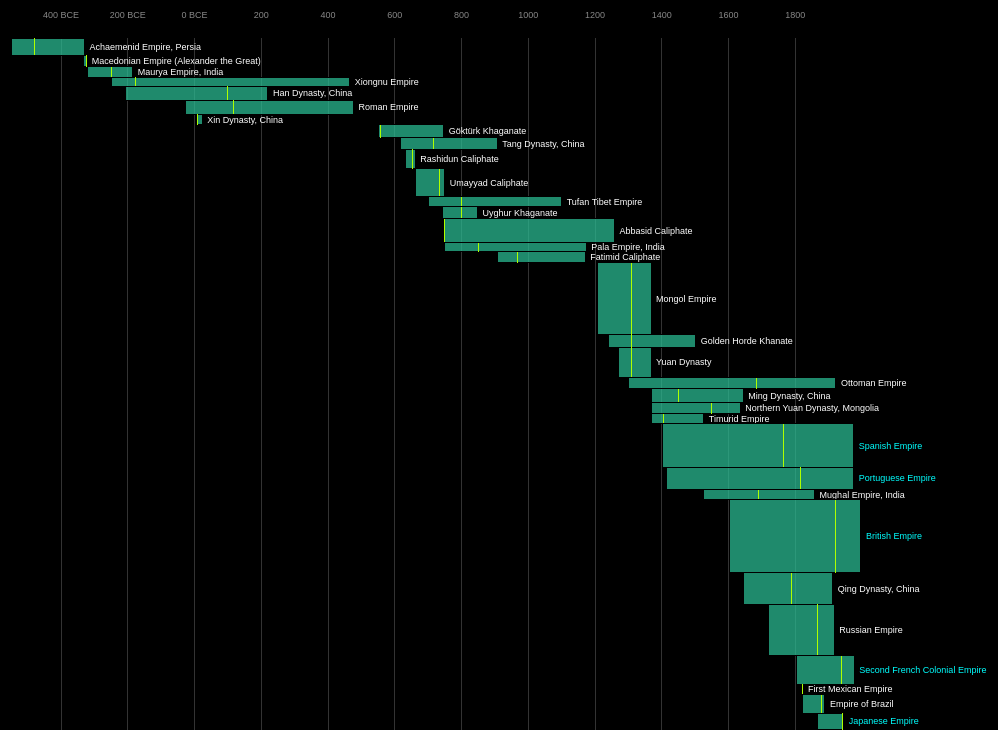
D3 v2 page, settled after 480 driven frames (8 s of simulated time); the page loaded 1 data file(s).


			var _gaq = _gaq || [];
			_gaq.push(['_setAccount', 'UA-32398449-1']);
			_gaq.push(['_trackPageview']);

			(function() {
				var ga = document.createElement('script');
				ga.type = 'text/javascript';
				ga.async = true;
				ga.src = ('https:' == document.location.protocol ? 'https://ssl' : 'http://www') + '.google-analytics.com/ga.js';
				var s = document.getElementsByTagName('script')[0];
				s.parentNode.insertBefore(ga, s);
			})();

		
// ── empires.js
//##Summary
//
// This [D3](http://d3js.org/) visualization is by [Edward Lee](http://www.visualizing.org/users/edward-lee), with a 
// few minor modifications by [BFL](mailto:bradflyon@gmail.com)
//
//The (slightly modified) visualization can be viewed [here](http://nowherenearithaca.github.com/empires/index.html)
//
//Notes by [BFL](mailto:bradflyon@gmail.com)
//
//The basic structure of this example could probably serve as a nice template for many D3 visualizations, having the
//following basic components:

// * *initialization*
//     * load the data into a `data` variable
//     * call out to `processData`
//     * construct the basic `svg` elements from the data and auxiliary objects (e.g., axes ticklines)
//     * configure any click/touch events for the `svg` elements
//     * kick off the first redraw
// * *redraw*
//     * redraw everything, using transitions for everything
// * *processData*
//     * perform any additional processing on the data for auxiliary quantities
// * *window resize event* ($(window).resize if using jQuery)
//     * determine current visualization bounds based on the window size, etc.
//     * call out to `processData` to update auxiliary quantities
//     * call `redraw`

//***

//##Variables

// The current width and height of the visualization; this will change if the window size changes
var wid, hei;
// How long the transitions should last, in milliseconds
var transitionDuration = 800;

//The data that is loaded from the file
var data = [];
// `scales` holds the various scales used for rendering, and some helper utility functions:
//
// * `scales.years`
//    * [d3 linear scale](https://github.com/mbostock/d3/wiki/Quantitative-Scales#wiki-linear_domain) that maps [minYear,maxYear] to [padding.left, wid - padding.right] (the horizontal pixel bounds of the visualization)
//    * this is used to get the proper x location on the screen given a year, handling a *lot* of grunt work in a nice way
//* `scales.indexes`
//    * [d3 linear scale](https://github.com/mbostock/d3/wiki/Quantitative-Scales#wiki-linear_domain) that maps
//           [0, data.length - 1] to [padding.top, hei - padding.bottom - barHeight]
//    * this is used to determine the y location of a bar when fixed heights are being used
//* `scales.areas`(*area*)
//    * function that takes an area and returns the height in pixels that that area represents, as a fraction of the total overall empire areas
//* `scales.popPercents`(*popPercent*)
//    * function that takes a population percent and returns the height in pixels that that population percent represents, as a fraction of the total overall empire areas
var scales = {};

//`totals` holds some auxiliary quantities calculated during initialization:
//
// * `totals.area` is the sum of area over all empires
// * `totals.population` is the sum of population over all empires
// * `totals.popPercent` is the sum of population percent over all empires
var totals = {};

//`vis` is the main html/svg element that contains all of the graphics
var vis;
//Set some "comfortable" padding around the visualization
var padding = {
	top : 40,
	right : 140,
	bottom : 30,
	left : 30
}
//The initial barHeight for the bars; this will be changed based on the actual data and window height
var barHeight = 10;
//If the percentage of total population is not defined for a given empire, then use this default value
var defaultPopPercent = .08;

//The `controls` variable holds the current view option settings, as set by clicking one of the links in the "controls" portion of the screen

//* `controls.display` - how the bars are placed horizontally
//    * "timeline": each bar is placed horizontally where its start year is
//    * "centered": each bar is placed so that the peak year of the corresponding empire is in the center of the screen
//    * "aligned": bars are all placed on far left of visualization (this is the fallback if controls.display is not one of the other two possible values)
//* `controls.height` - how the height of each bar is determined
//    * "fixed": the height of each bar is the same, and is calculated based on the vertical screen size of the visualization
//    * "area": the height of each bar corresponds to how much of the total area over all of the empires, thus providing a way to visually compare the size of each empire
//    * "population": the height of each bar correspond to how much of the total population percentage over all of the empires, thus providing a way to visually compare the fraction of world population of each empire
var controls = {
	display : "aligned",
	height : "fixed"
}

//***

//##Initialization

//This is the [jQuery callback called when the DOM is fully loaded](http://api.jquery.com/ready/)
$(document).ready(function() {

	//This will create the `<svg>` html element, so that you end up with this:
	//>    `<body><svg class="vis">` <br/>

	//Note that D3 can handle this particular case if you just use "*svg*" instead of "*svg:svg*"
	vis = d3.select("body")
			.append("svg:svg")
				.attr("class", "vis");

	//Set the size of the div based on the current size of the window; this method
	//is called every time the window is resized, too
	setVisSize();

	//###Load the Data
	//Internally, the `d3.csv` function uses an ajax call to load the raw data;
	//if you're working on a local file system, you need to tweak d3
	// to handle ajax calls to local files, a la [this pull request for D3](https://github.com/mbostock/d3/pull/632).
	//For local file stuff to work on Chrome, you need to also enable local file access
	// via something like `--allow-file-access-from-files`, but I haven't tried it yet.
	d3.csv("Empires_Data.csv", function(d) {

		data = d;

		//###Parse the data
		//Each line of the csv file results in an element in the `data` array
		for ( i = 0; i < data.length; i++) {
			d = data[i];
			//Do a little bit of cleanup/converting
			for (prop in d) {
				if (!isNaN(d[prop])) {
					d[prop] = parseFloat(d[prop]);
				} else if (d[prop] == "Yes") {
					d[prop] = true;
				} else if (d[prop] == "No") {
					d[prop] = false;
				}
			}
		}

		//### Do sort and calculate totals
		//This is not in `processData` because we only need to do it once, as the source data do not change after being loaded

		//Sort the data by start year for the empire, using the [d3 `ascending` utility method](https://github.com/mbostock/d3/wiki/Arrays#wiki-d3_ascending)
		data.sort(function(a, b) {
			return d3.ascending(a.Start, b.Start);
		});

		//Calculate the total area of all empires, using the [d3 `sum` utility method](https://github.com/mbostock/d3/wiki/Arrays#wiki-d3_sum)
		totals.area = d3.sum(data, function(d) {
			return d.Land_area_million_km2;
		});

		//Calculate the total population of all empires, using the [d3 `sum` utility method](https://github.com/mbostock/d3/wiki/Arrays#wiki-d3_sum)
		totals.population = d3.sum(data, function(d) {
			return d.Estimated_Population;
		});

		//Calculate the sum of the population percentage over  of all empires, using the
		//[d3 `sum` utility method](https://github.com/mbostock/d3/wiki/Arrays#wiki-d3_sum); some of the records do not have the population percentage defined,
		//so these must be dealt somehow, in this case returning the default
		//population percentage (of 0.08)
		totals.popPercent = d3.sum(data, function(d) {
			if (isNaN(d.Percent_World_Population))
				return defaultPopPercent;
			else
				return d.Percent_World_Population;
		});

		//Process data for scales, etc. (see notes below)
		processData();

		//Some more initialization (these methods only called once; see notes below)
		drawStarting();
		addInteractionEvents();

		//Set the initial options for controls.display and controls.height, after a wait of 500ms (for a bit of a dramatic effect :) )
		setTimeout(function() {
			//Set the initial "controls.display" option to "timeline", and do not redraw
			setControl($("#controls #layoutControls #layout-timeline"), "display", "timeline", false);
			//Set the initial "controls.height" option to "area", and redraw
			setControl($("#controls #heightControls #height-area"), "height", "area", true);
		}, 500);

	});
});
//***

//##Set the Width and Height of the Visualization

//These calculations are based on the current window size
function setVisSize() {

	wid = $(window).width() - 4;
	hei = $(window).height() - 25 - $("#controls").height();
	vis.attr("width", wid).attr("height", hei); //works in firefox; 
	/*
	 The original $(".vis").attr("width", wid);//does not work in firefox
	 */
	$(".vis .background").attr("width", wid).attr("height", hei);

}

//Note: You need to be careful how you set the width/height attributes, because the jQuery selectors might not work correctly on Firefox.

//***

//##Hook into Window Resize Event

//This uses [jQuery's resize](http://api.jquery.com/resize/) to get notified when the window's size is changed
$(window).resize(function() {
	setVisSize();
	processData();
	redraw();
});
//***

//##Recalculate Scales, etc. based on Current Window Size
/************************************************************
 * Process the data once it's imported
 ***********************************************************/
//`processData` is called every time the screen is resized.
//It sets `scales.years`, `scales.indexes`, `scales.areas`,  `scales.popPercents`

function processData() {

	//`barHeight` is used for the fixed size case
	barHeight = (hei - padding.top - padding.bottom) / data.length;

	//Configure the `scales` functions
	scales.years = d3.scale.linear()
					.domain([d3.min(data, function(d) {return d.Start;}), 
							d3.max(data, function(d) {return d.End;})])
					.range([padding.left, wid - padding.right]);

	scales.indexes = d3.scale.linear()
					.domain([0, data.length - 1])
					.range([padding.top, hei - padding.bottom - barHeight]);

	scales.areas = function(a) {
		var percentage = a / totals.area;
		var range = hei - padding.top - padding.bottom;
		return range * percentage;
	}

	scales.popPercents = function(a) {
		if (isNaN(a))
			a = defaultPopPercent;
		var percentage = a / totals.popPercent;
		var range = hei - padding.top - padding.bottom;
		return range * percentage;
	}
	//Determine the y location for each bar for the case where height of each bar is proportional to the area of the corresponding empire
	var y_area = padding.top;
	for ( i = 0; i < data.length; i++) {
		d = data[i];
		d.area_y = y_area;
		y_area += scales.areas(d.Land_area_million_km2);
	}

	//Determine the y location for each bar for the case where height of each bar is proportional to the population percentage
	var y_popPercent = padding.top;
	for ( i = 0; i < data.length; i++) {
		d = data[i];
		d.popPercent_y = y_popPercent;

		if (isNaN(d.Percent_World_Population))
			y_popPercent += scales.popPercents(defaultPopPercent);
		else
			y_popPercent += scales.popPercents(d.Percent_World_Population);
	}

}

//***

//##Initial Render (called only once)
/************************************************************
 * Initial rendering of the vis
 ***********************************************************/
function drawStarting() {

	//###The Main *rect* Containing the Visualization
	
	//1. Create a new [svg `rect` element](http://www.w3.org/TR/SVG/shapes.html#RectElement) under the main visualization element
	//2. Set its CSS class to "background"
	//3. Set its `x` attribute to 0
	//4. Set its `y` attribute to 0
	//5. Set its width to the current window width (as calculated in `setVisSize()`)
	//6. Set its height to the current window height (as calculated in `setVisSize()`)
	vis.append("svg:rect")
		.attr("class", "background")
		.attr("x", 0)
		.attr("y", 0)
		.attr("width", wid)
		.attr("height", hei);

	//### Initialize the Year Ticks
	//1. Select all of the `line` elements (which won't exist yet)
	//2. Attach data returned from the [D3 ticks function](https://github.com/mbostock/d3/wiki/Quantitative-Scales#wiki-linear_ticks); there will be 10 uniformly-spaced values in the dataset
	//3. Begin the process for what to do with new data (the `enter()` call)
	//4. For each new one, append an [svg `line` element](http://www.w3.org/TR/SVG/shapes.html#LineElement)
	//5. Set the CSS `class` for this line to "tickLine"
	//6. Set the `x1` attribute for the line to the left-most position in the visualization
	//7. Set the `x2` attribute for the line to the left-most position in the visualization
	//8. Set the `y1` attribute for the line to the yop-most position in the visualization
	//9. Set the `y2` attribute for the line to the bottom-most position in the visualization
	
	vis.selectAll("line")
		.data(scales.years.ticks(10))
		.enter()
			.append("svg:line")
				.attr("class", "tickLine")
				.attr("x1", padding.left)
				.attr("x2", padding.left)
				.attr("y1", padding.top)
				.attr("y2", hei - padding.bottom);

	//### Empire Containers
	//
	//1. Select all of the `g` elements
	//2. Attach the `data` to these elements
	//3. Begin the process for what to do with new data (the `enter()` call)
	//4. For each new one, append an [svg `g` element](http://www.w3.org/TR/SVG/struct.html#Groups) 
	//5. Set the CSS `class` of the element to "barGroup"
	//6. Set the `index` attribute for use later when the bar is clicked and we need to know which one it was
	//7. Set the `transform` attribute to be a translation to where the left is always
	//        the far-most left, and the y location depends on the data row; the left position will
	//        will be modified each time in the redraw method by transition calls based on which options are chosen
	vis.selectAll("g")
		.data(data)
		.enter()
			.append("svg:g")
				.attr("class", "barGroup")
				.attr("index", function(d, i) {return i;})
				.attr("transform", function(d, i) {
					return "translate(" + padding.left + ", " + scales.indexes(i) + ")";
				 });

	// ### Bars
	//1. Select all of the `g.barGroup` elements (these will have been created in the call above, and have the `data` attached to them)
	//2. For each one, append an [svg `rect`](http://www.w3.org/TR/SVG/shapes.html#RectElement) element
	//3. For this new rect, set its class to `bar`
	//4. Set the x attribute to 0
	//5. Set the y attribute to 0
	//6. Set the width of the rect to a function that returns the (scaled) distance between the end and start years for the data row
	//7. Set the height attribute to the initial default barHeight above (this will be reset in the redraw method)
	vis.selectAll("g.barGroup")
			.append("svg:rect")
				.attr("class", "bar")
				.attr("x", 0)
				.attr("y", 0)
				.attr("width", function(d) {
							return scales.years(d.End) - scales.years(d.Start);
							})
				.attr("height", barHeight);

	// ###Empire Peak Lines
	//1. Select all `g.barGroup` elements
	//2. For each one, append an [svg `line` element](http://www.w3.org/TR/SVG/shapes.html#LineElement)
	//3. Set the CSS class for this new line to "peakLine"
	//4. Set the x1 attribute for the line to be a function that returns where the peak for that data point fits during the time period for the empire
	//5. Set the x2 attribute for the line to be the same function as for x1
	//6. Set the y1 attribute to be 0 (which is the top of the barGroup the line is in)
	//7. Set the y2 attribute for the line to be the current generic barHeight (this will be reset in the redraw method based on the current options)
	vis.selectAll("g.barGroup")
			.append("svg:line")
				.attr("class", "peakLine")
				.attr("x1", function(d) {
						return scales.years(d.Peak) - scales.years(d.Start);
					})
				.attr("x2", function(d) {
						return scales.years(d.Peak) - scales.years(d.Start);
					})
				.attr("y1", 0)
				.attr("y2", barHeight);

	//###Bar Labels
	//1. Select all of the `g.barGroup` elements
	//2. For each one, append an [svg `text` element](http://www.w3.org/TR/SVG/text.html#TextElement)
	//3. Set the CSS class for this new element to be "barLabel"
	//4. Set the x value to be a function that returns the width of the bar
	//5. Set the y atrribute of the `text` element to be 0
	//6. Set the `dx` attribute to 5 pixels to give a little space next to the bar
	//7. Set the `dy` property to be a tad down from 0 at 0.35em
	//8. Set the inline css style `fill` to be the color #0ff IF this empire has contiguous = false
	//9. Set the text itself to be d.name (will be actual contents of the tag itself)
	vis.selectAll("g.barGroup")
			.append("svg:text")
				.attr("class", "barLabel")
				.attr("x", function(d) {
						return scales.years(d.End) - scales.years(d.Start);
					})
				.attr("y", 0)
				.attr("dx", 5)
				.attr("dy", ".35em")
				.style("fill", function(d) {
						if (d.Contiguous === false)
							return "#0ff";
					})
				.text(function(d) {
						return d.Name;
					});

	// ###Tick Labels
	//1. Select all of the `text.rule` elements (which might not exist yet, which is ok as they can be created after the data has been added)
	//2. Attach the data to these elements, being the 10 tick marks
	//3. Indicate what to do for new data
	//4. For each new data, add an [svg `text` element](http://www.w3.org/TR/SVG/text.html#TextElement)
	//5. Set its CSS class to "rule"
	//6. Set the x attribute to padding.left for each one (will be reset in redraw based on other options)
	//7. Set the y attribute to be a constant 20 (this is relative to the containing element)
	//8. Set the dy attribute to 0 (maybe this was twiddled at some point)
	//9. Set the `tedxt-anchor` attribute to "middle" to center the text
	//10. Set the text for the element as the function that returns the formatted year for the data point
	//11. Set the initial opacity to 0; this will be transitioned to the proper value in the redraw function
	vis.selectAll("text.rule")
		.data(scales.years.ticks(10))
		.enter()
			.append("svg:text")
				.attr("class", "rule")
				.attr("x", padding.left)
				.attr("y", 20)
				.attr("dy", 0)
				.attr("text-anchor", "middle")
				.text(function(d) {
						return formatYear(d);
					})
				.style("fill-opacity",0);

}

//***

//##redraw
/************************************************************
 * Redraw the vis with transition
 ***********************************************************/

//Redraw everything, using a transition for each thing rendered every time

//Things are rendered from back to front:

//* year ticklines ("line.tickline")
//* empire containers ("g")
//* bars ("g.barGroup rect.bar")
//* bar labels ("g.barGroup text.barLabel")
//* peak lines ("g.barGroup line.peakLine")
//* tick labels ("text.rule")
function redraw() {

	$("#infobox").hide();

	//Calculate the horizontal center of the rendering area for later use
	var visCenter = (wid - padding.left - padding.right) / 2 + padding.left;

	//###redraw the Year Ticks
	//The ticklines are shown either at the specified tick intervals, bunched up in the middle,
	//       or all the way to the left; the top and bottom are the height of the
	//       container minus the padding
	vis.selectAll("line.tickLine")
		.transition().duration(transitionDuration)
			.attr("x1", function(d, i) {
					if (controls.display == "timeline")
						return scales.years(d);
					else if (controls.display == "centered")
						return visCenter;
					else
						return padding.left;
				})
			.attr("x2", function(d) {
					if (controls.display == "timeline")
						return scales.years(d);
					else if (controls.display == "centered")
						return visCenter;
					else
						return padding.left;
				})
			.attr("y1", padding.top)
			.attr("y2", hei - padding.bottom);

	//###redraw the Empire Containers
	vis.selectAll("g")
		.transition().duration(transitionDuration)
			.style("fill-opacity", function(d) {
					if (controls.height == "population" && isNaN(d.Percent_World_Population))
						return .4;
					else
						return 1;
				})
			.attr("transform", function(d, i) {
				var tx, ty;
				if (controls.display == "timeline")
					tx = scales.years(d.Start);
				else if (controls.display == "centered")
					tx = visCenter - (scales.years(d.Peak) - scales.years(d.Start));
				else
					tx = padding.left;

				if (controls.height == "area")
					ty = d.area_y;
				else if (controls.height == "population")
					ty = d.popPercent_y;
				else
					ty = scales.indexes(i);
				return "translate(" + tx + ", " + ty + ")";
				});

	//###redraw the Bars
	vis.selectAll("g.barGroup rect.bar")
		.transition().duration(transitionDuration)
			.style("fill-opacity", function(d) {
					if (controls.height == "population" && isNaN(d.Percent_World_Population))
						return .25;
					else
						return .75;
				})
			.attr("height", function(d) {
					if (controls.height == "area")
						return scales.areas(d.Land_area_million_km2);
					else if (controls.height == "population")
						return scales.popPercents(d.Percent_World_Population);
					else
						return barHeight;
				});

	//###redraw the Bar Labels
	var labelHeight = 0;
	vis.selectAll("g.barGroup text.barLabel")
		.transition().duration(transitionDuration)
			.attr("y", function(d) {
					if (controls.height == "area")
						return scales.areas(d.Land_area_million_km2) / 2 - labelHeight;
					else if (controls.height == "population")
						return scales.popPercents(d.Percent_World_Population) / 2 - labelHeight;
					else
						return barHeight / 2 - labelHeight;
				});

	//###redraw the Peak Lines
	vis.selectAll("g.barGroup line.peakLine")
		.transition().duration(transitionDuration)
			.attr("y2", function(d) {
					if (controls.height == "area")
						return scales.areas(d.Land_area_million_km2);
					else if (controls.height == "population")
						return scales.popPercents(d.Percent_World_Population);
					else
						return barHeight;
				});

	//###redraw the Tick Labels
	vis.selectAll("text.rule")
		.transition().duration(transitionDuration)
			.attr("x", function(d) {
					if (controls.display == "timeline")
						return scales.years(d);
					else if (controls.display == "centered")
						return visCenter;
					else
						return padding.left;
				})
			.attr("y", 20)
			.attr("dy", 0)
			.style("fill-opacity", function(d) {
					if (controls.display == "timeline") {
						return 1;
					}
					else {
					return 0;
				}		
				});

}

//***

//##Configure Interaction Events (called only once)

/************************************************************
 * Add interaction events after initial drawing
 ***********************************************************/
function addInteractionEvents() {

	//This will set up the click event on every single bar that was drawn, with the result that if the user clicks on one of the
	//bars, the InfoBox specific to that bar will be shown
	$("g.barGroup").click(function(e) {
		showInfoBox(e, $(this).attr("index"));
	});
	//Configure so that a click that is NOT on a bar will (ultimately) hide the InfoBox
	$(".vis .background, .vis .mouseLine").click(function(e) {
		showInfoBox(e, null);
	});

	//Note: if this will be used on mobile devices, it is probably worth checking out hooking up to touch events rather than
	// click events for responsiveness purposes.

}

//***
//##Show InfoBox
/************************************************************
 * Display info box for data index i, at mouse
 ***********************************************************/
//Show the InfoBox for a particular empire, or simply hide the InfoBox
//if `i` is null
function showInfoBox(e, i) {

	if (i == null)
		$("#infobox").hide();
	else {
		var d = data[i];

		//Build up the html for the InfoBox
		var info = "<span class='title'>" + d.Name + "</span>";
		info += "<br />" + formatYear(d.Start) + " - " + formatYear(d.End);
		if (!isNaN(d.Land_area_million_km2))
			info += "<br />" + " Peak (" + formatYear(d.Peak) + "): " + d.Land_area_million_km2 + " million sq km";
		if (!isNaN(d.Estimated_Population))
			info += "<br />" + d.Estimated_Population + " million people in " + formatYear(d.Population_Year);
		else
			info += "<br />" + "no population data available";
		if (!isNaN(d.Percent_World_Population))
			info += "<br />" + "(" + Math.round(d.Percent_World_Population * 100) + "% of world population)";
		if (d.Contiguous === false)
			info += "<br />" + "non-contiguous";

		//Determine where the InfoBox will be going on the screen;
		//if the bar clicked is in the top half, use the [mouse coordinates] where the user clicked,
		//otherwise shift back to the left and up a little big (in case the box is near the bottom of the screen)
		var infoPos;
		if (i <= data.length / 2)
			infoPos = {
				left : e.pageX,
				top : e.pageY
			};
		else
			infoPos = {
				left : e.pageX - 200,
				top : e.pageY - 80
			};

		//1. Shove the `info` html we just built into the `#infobox` div element,
		//2. Set its position in CSS
		//3. Then show it, show it, show it...
		$("#infobox").html(info).css(infoPos).show();
	}

}

//***

//##Set Current View Options

//This sets either controls.display or controls.height; it is called from the initialization routine and from the script in the html itself
function setControl(elem, con, val, re) {
	//Remove the CSS "active" class for any sibling elements, by:
	// 
	//1. Finding the parent elements that have class ".controlGroup" via [jQuery's parents() function](http://api.jquery.com/parents/)
	//2. Finding the "a" descendants of the parents via [jQuery's find() function](http://api.jquery.com/find/)
	//3. Removing the CSS "active" class via [jQuery's removeClass() function](http://api.jquery.com/removeclass/)
	$(elem).parents(".controlGroup").find("a").removeClass("active");
	//Make sure the passed in element has its CSS class set to "active", using the [jQuery addClass() function](http://api.jquery.com/addclass/)
	$(elem).addClass("active");
	//Set controls.display or controls.height (could be any property, but only "display" and "height" are passed in for "con" in this example)
	controls[con] = val;
	//If the caller wants us to redraw now, do so
	if (re == true)
		redraw();
}

//***

//This function doesn't seem to be called anywhere
function parseTransform(s) {
	if (s.substr(0, 10) == "translate(") {
		s = s.substring(10, s.length - 1);
		s = s.split(",");
		var v1 = parseFloat($.trim(s[0]));
		var v2 = parseFloat($.trim(s[1]));
	}
	return {
		val1 : v1,
		val2 : v2
	};
}

//***
//##Date Format Helper

//Helper function to format dates that are BCE
function formatYear(y) {
	if (y <= 0)
		return y * -1 + " BCE";
	else
		return y;
}



### data: Empires_Data.csv
Name, Land_area_million_km2, Contiguous, Start, Peak, End, Span, Population_millions, Estimated_Population, Population_Year, World_Population, Percent_World_Population
British Empire, 33.7, No, 1603, 1922, 1997, 394, 458, 458, 1938, 2295, 0.1996
Mongol Empire, 33, Yes, 1206, 1309, 1368, 162, 110, 110, 1309, 429, 0.2564
Russian Empire, 23.7, Yes, 1721, 1866, 1917, 196, 176.4, 176.4, 1913, 1791, 0.09849
Spanish Empire, 20, No, 1402, 1765, 1975, 573, 68.2, 68.2, 1765, 556, 0.1227
Qing Dynasty, China, 14.7, Yes, 1644, 1790, 1912, 268, 432.2, 432.2, 1851, 1041, 0.4152
Yuan Dynasty, 14, Yes, 1271, 1310, 1368, 97, 59.8, 59.8, 1291, 350, 0.1709
Umayyad Caliphate, 13, Yes, 661, 735, 750, 89, 62, 62, 750, 210, 0.2952
Second French Colonial Empire, 13, No, 1803, 1938, 1977, 174, 112.9, 112.9, 1938, 2295, 0.04919
Abbasid Caliphate, 11.1, Yes, 750, 750, 1258, 508, 50, 50, 850, 250, 0.2
Portuguese Empire, 10.4, No, 1415, 1815, 1975, 560, , , , , #DIV/0!
Rashidun Caliphate, 9, Yes, 632, 654, 661, 29, 40.3, 40.3, 650, 210, 0.1919
Empire of Brazil, 8.5, Yes, 1822, 1880, 1889, 67, , , , , #DIV/0!
Achaemenid Empire, Persia, 8, Yes, -550, -480, -330, 220, 49.4, 49.4, -480, 112.4, 0.4395
Japanese Empire, 7.4, No, 1868, 1942, 1945, 77, 134.8, 134.8, 1938, 2295, 0.05874
Han Dynasty, China, 6.5, Yes, -206, 100, 220, 426, 74, 59.6, 2, 230, 0.2591
Ming Dynasty, China, 6.5, Yes, 1368, 1450, 1644, 276, 110, 110, 1600, 556.2, 0.1978
Roman Empire, 6.5, Yes, -27, 117, 476, 503, 80, 80, 150, 223, 0.3587
Nazi Germany, 6.4, Yes, 1933, 1942, 1945, 12, 75.4, 75.4, 1938, 2295, 0.03285
Göktürk Khaganate, 6, Yes, 552, 557, 747, 195
Golden Horde Khanate, 6, Yes, 1240, 1310, 1502, 262
Uyghur Khaganate, 5.5, Yes, 742, 800, 848, 106
Tang Dynasty, China, 5.4, Yes, 618, 715, 907, 289, 70, 70, 850, 250, 0.28
Macedonian Empire (Alexander the Great), 5.2, Yes, -334, -323, -323, 11
Ottoman Empire, 5.2, Yes, 1299, 1683, 1922, 623, 39, 39, 1650, 556, 0.07014
Fatimid Caliphate, 5.1, Yes, 909, 969, 1171, 262
Maurya Empire, India, 5, Yes, -321, -250, -185, 136, 50, 50, -150, 150, 0.3333
Northern Yuan Dynasty, Mongolia, 5, Yes, 1368, 1550, 1635, 267
First Mexican Empire, 4.9, Yes, 1821, 1822, 1823, 2
Xin Dynasty, China, 4.7, Yes, 9, 10, 23, 14
Tufan Tibet Empire, 4.6, Yes, 700, 800, 1100, 400
Timurid Empire, 4.6, Yes, 1370, 1405, 1526, 156
Mughal Empire, India, 4.6, Yes, 1526, 1690, 1858, 332, 175, 175, 1700, 600, 0.2917
Xiongnu Empire, 4.03, Yes, -250, -176, 465, 715
Pala Empire, India, 4, Yes, 750, 850, 1174, 424, 60, 60, 850, 250, 0.24